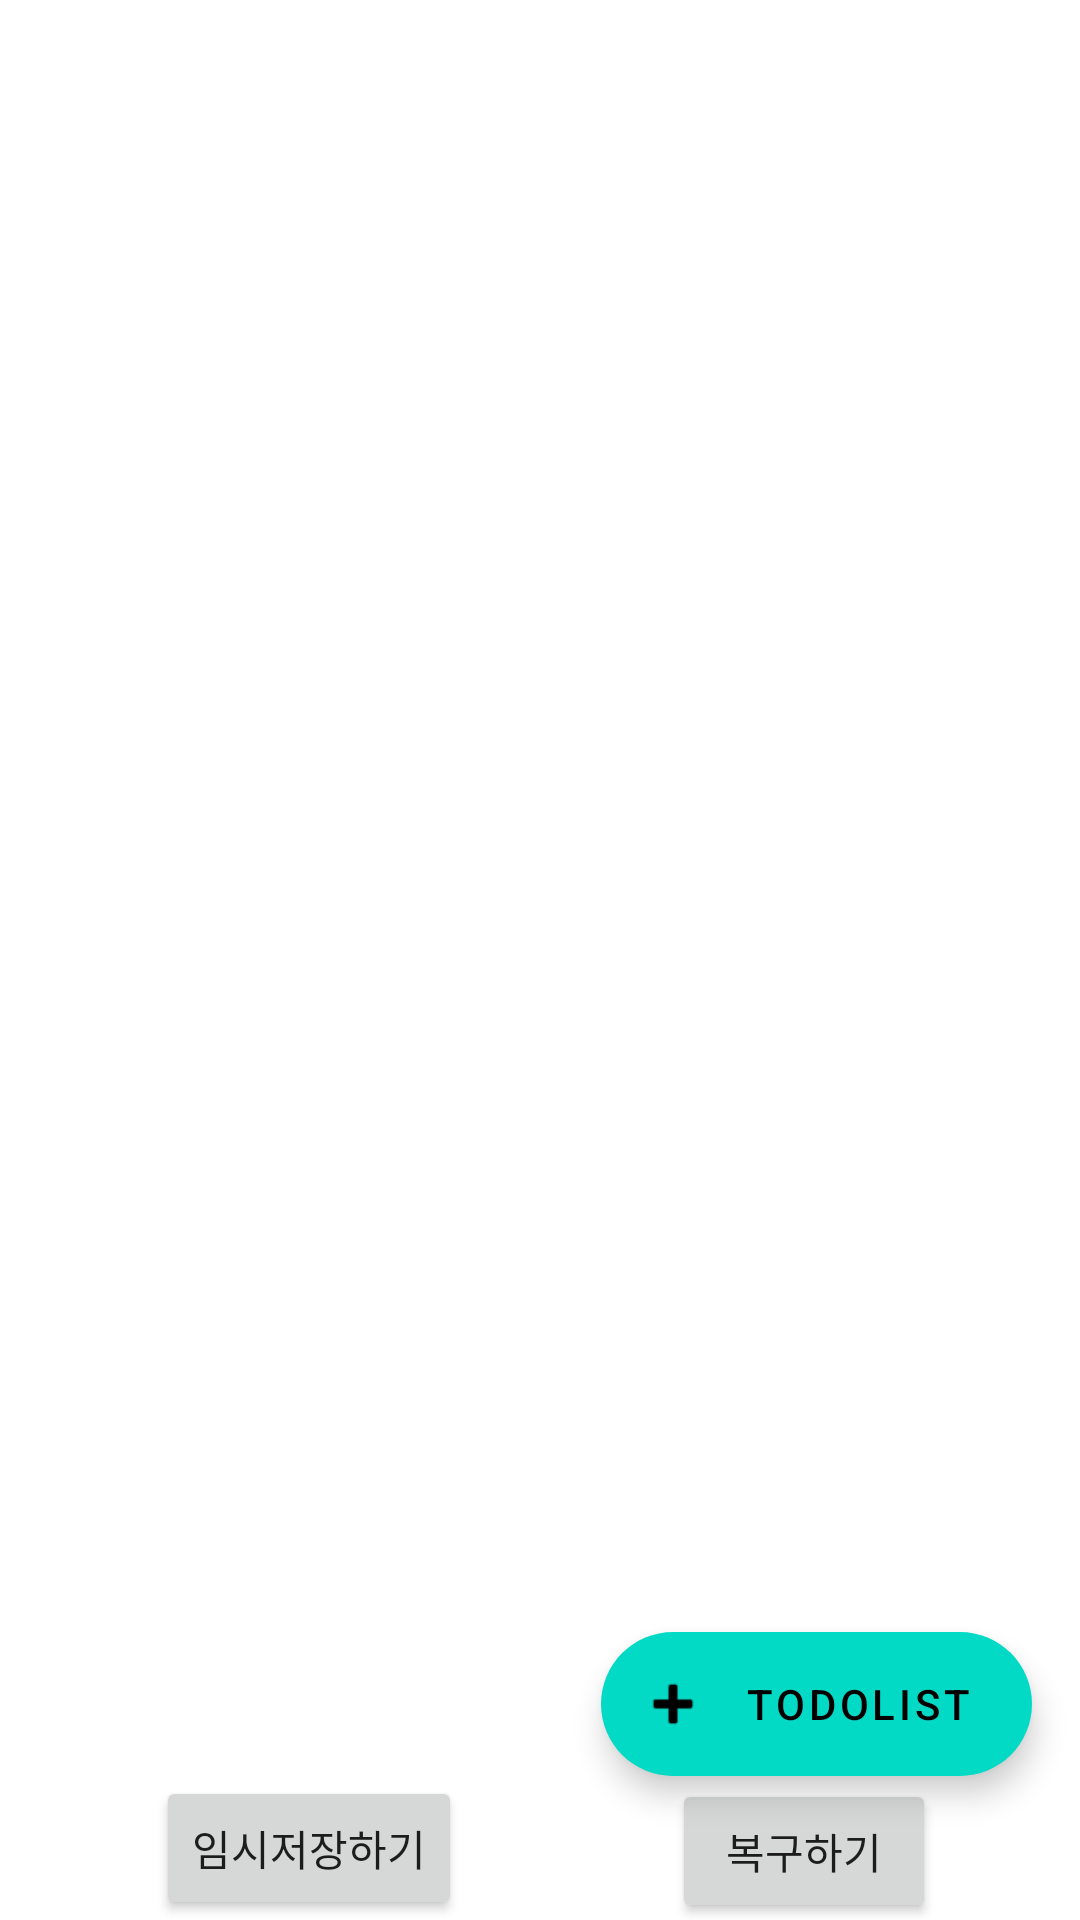

Write the Android layout XML for this screen, with the resource values it uses.
<!-- AndroidManifest.xml: application theme Theme.OnSaveInstanceStatePro -->
<!-- res/layout/activity_main.xml -->
<?xml version="1.0" encoding="utf-8"?>
<androidx.constraintlayout.widget.ConstraintLayout xmlns:android="http://schemas.android.com/apk/res/android"
    xmlns:app="http://schemas.android.com/apk/res-auto"
    xmlns:tools="http://schemas.android.com/tools"
    android:layout_width="match_parent"
    android:layout_height="match_parent"
    tools:context=".MainActivity">

    <androidx.recyclerview.widget.RecyclerView
        android:id="@+id/main_recyclerView"
        android:layout_width="0dp"
        android:layout_height="0dp"
        android:layout_marginStart="1dp"
        android:layout_marginTop="1dp"
        app:layout_constraintBottom_toTopOf="@+id/btnShared"
        app:layout_constraintEnd_toEndOf="parent"
        app:layout_constraintHorizontal_bias="1.0"
        app:layout_constraintStart_toStartOf="parent"
        app:layout_constraintTop_toTopOf="parent"
        app:layout_constraintVertical_bias="0.0" />

    <com.google.android.material.floatingactionbutton.ExtendedFloatingActionButton
        android:id="@+id/main_fab"
        android:layout_width="wrap_content"
        android:layout_height="wrap_content"
        android:layout_marginEnd="16dp"
        android:layout_marginBottom="48dp"
        android:text="todoList"
        app:icon="@android:drawable/ic_input_add"
        app:layout_constraintBottom_toBottomOf="parent"
        app:layout_constraintEnd_toEndOf="parent" />

    <Button
        android:id="@+id/btnShared"
        android:layout_width="0dp"
        android:layout_height="wrap_content"
        android:layout_marginStart="52dp"
        android:text="임시저장하기"
        app:layout_constraintBottom_toBottomOf="parent"
        app:layout_constraintStart_toStartOf="parent" />

    <Button
        android:id="@+id/btnRevert"
        android:layout_width="wrap_content"
        android:layout_height="wrap_content"
        android:layout_marginStart="111dp"
        android:layout_marginTop="1dp"
        android:layout_marginEnd="89dp"
        android:text="복구하기"
        app:layout_constraintEnd_toEndOf="parent"
        app:layout_constraintStart_toEndOf="@+id/btnShared"
        app:layout_constraintTop_toBottomOf="@+id/main_recyclerView" />


</androidx.constraintlayout.widget.ConstraintLayout>
<!-- resources referenced by this layout -->
<resources>
  <style name="Theme.OnSaveInstanceStatePro" parent="Theme.MaterialComponents.DayNight.DarkActionBar">
          
          <item name="colorPrimary">@color/purple_500</item>
          <item name="colorPrimaryVariant">@color/purple_700</item>
          <item name="colorOnPrimary">@color/white</item>
          
          <item name="colorSecondary">@color/teal_200</item>
          <item name="colorSecondaryVariant">@color/teal_700</item>
          <item name="colorOnSecondary">@color/black</item>
          
          <item name="android:statusBarColor">?attr/colorPrimaryVariant</item>
          
      </style>
  <!-- not gathered from this repository: default colours our renderer supplied (Android Studio template values) -->
  <color name="purple_500">#FF6200EE</color>
  <color name="purple_700">#FF3700B3</color>
  <color name="teal_200">#FF03DAC5</color>
  <color name="teal_700">#FF018786</color>
  <color name="black">#FF000000</color>
  <color name="white">#FFFFFFFF</color>
</resources>
